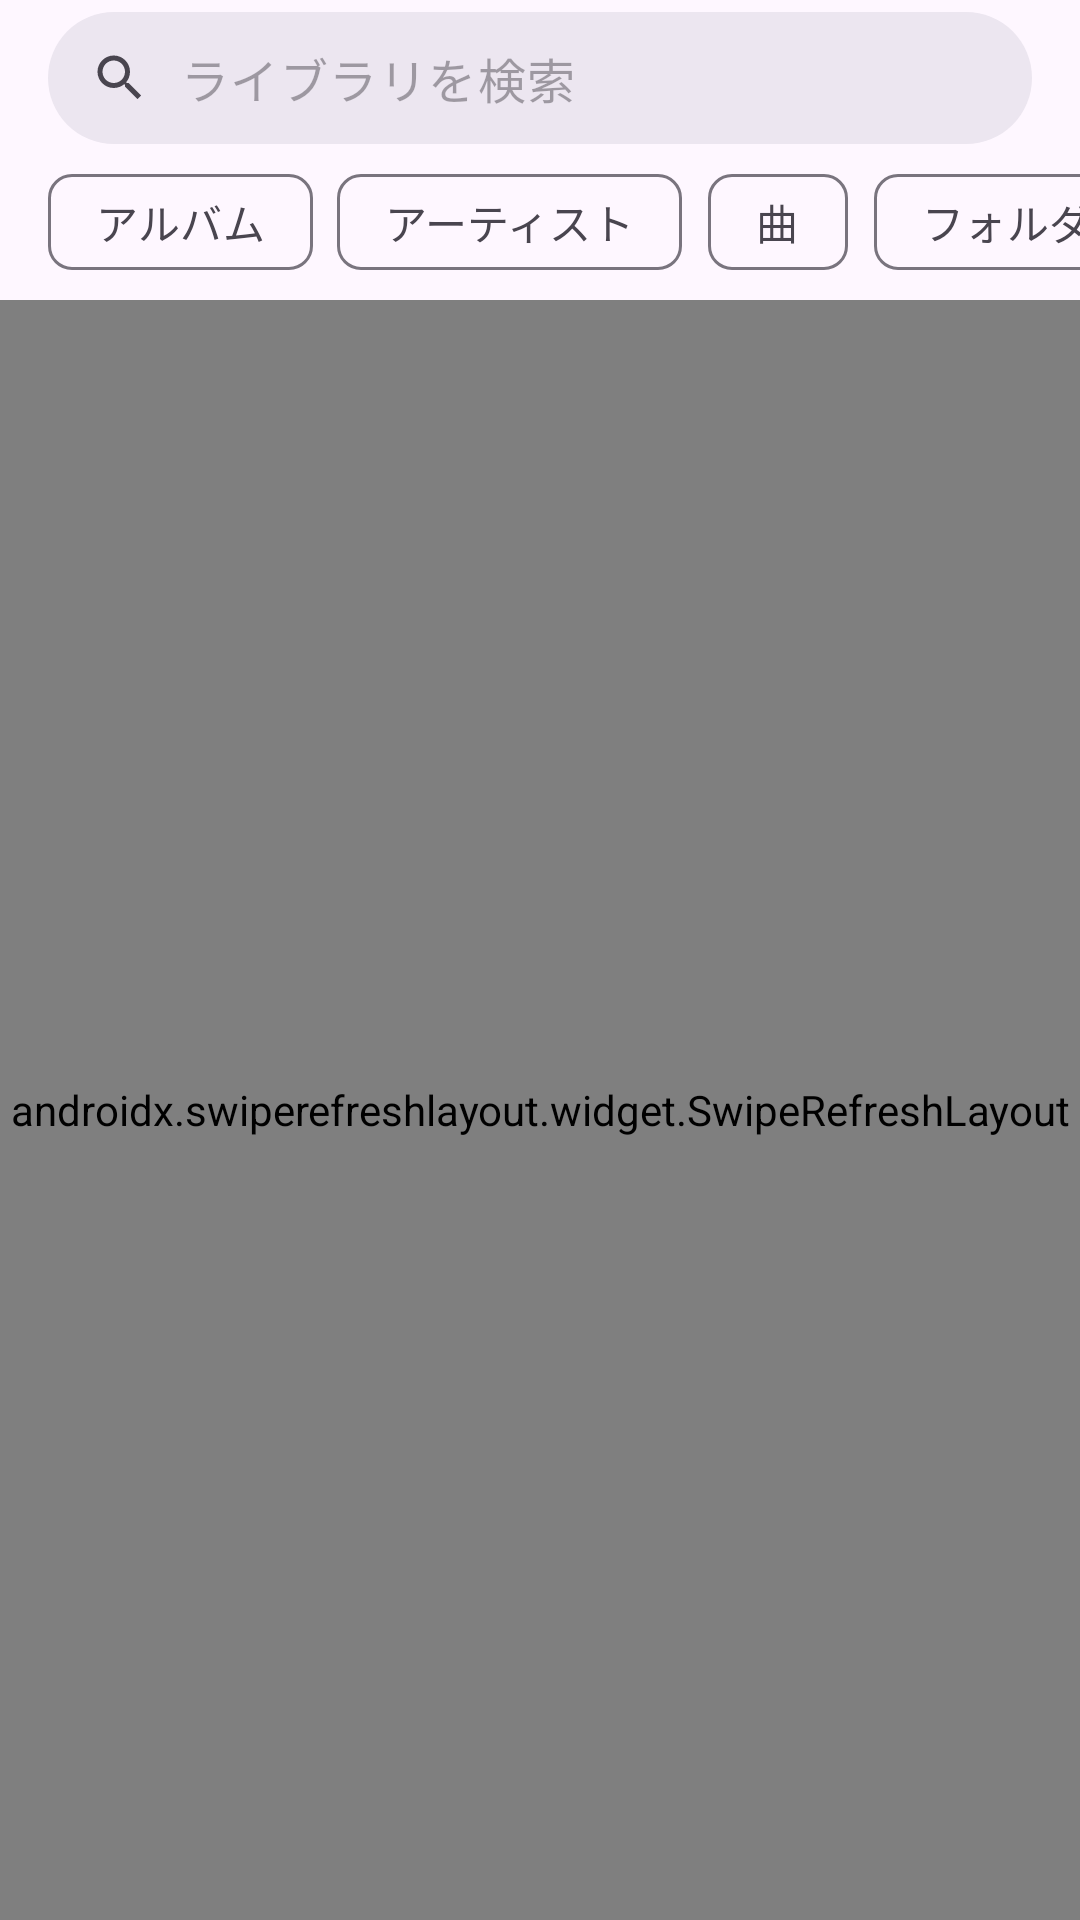

Produce the Android XML layout that renders to this screen, including the resource entries it uses.
<!-- AndroidManifest.xml: application theme Theme.YtMp3 -->
<!-- res/layout/fragment_library.xml -->
<?xml version="1.0" encoding="utf-8"?>
<LinearLayout xmlns:android="http://schemas.android.com/apk/res/android"
    xmlns:app="http://schemas.android.com/apk/res-auto"
    android:layout_width="match_parent"
    android:layout_height="match_parent"
    android:orientation="vertical">

    
    <com.google.android.material.appbar.MaterialToolbar
        android:id="@+id/selectionBar"
        android:layout_width="match_parent"
        android:layout_height="?attr/actionBarSize"
        android:background="?attr/colorSecondaryContainer"
        android:visibility="gone"
        app:navigationIcon="@drawable/ic_close" />

    
    <LinearLayout
        android:layout_width="match_parent"
        android:layout_height="44dp"
        android:layout_marginHorizontal="16dp"
        android:layout_marginTop="4dp"
        android:background="@drawable/bg_search"
        android:gravity="center_vertical"
        android:orientation="horizontal"
        android:paddingStart="14dp"
        android:paddingEnd="4dp">

        <ImageView
            android:layout_width="20dp"
            android:layout_height="20dp"
            android:importantForAccessibility="no"
            android:src="@drawable/ic_search" />

        <EditText
            android:id="@+id/search"
            android:layout_width="0dp"
            android:layout_height="match_parent"
            android:layout_marginStart="10dp"
            android:layout_weight="1"
            android:background="@null"
            android:hint="ライブラリを検索"
            android:imeOptions="actionSearch"
            android:importantForAutofill="no"
            android:inputType="text"
            android:maxLines="1"
            android:textAppearance="?attr/textAppearanceBodyLarge" />

        <ImageButton
            android:id="@+id/searchClear"
            android:layout_width="36dp"
            android:layout_height="36dp"
            android:background="?attr/selectableItemBackgroundBorderless"
            android:contentDescription="クリア"
            android:src="@drawable/ic_close"
            android:visibility="gone" />
    </LinearLayout>

    
    <HorizontalScrollView
        android:layout_width="match_parent"
        android:layout_height="wrap_content"
        android:scrollbars="none">

        <com.google.android.material.chip.ChipGroup
            android:id="@+id/chips"
            android:layout_width="wrap_content"
            android:layout_height="wrap_content"
            android:paddingHorizontal="16dp"
            android:paddingVertical="2dp"
            app:selectionRequired="true"
            app:singleLine="true"
            app:singleSelection="true">

            <com.google.android.material.chip.Chip
                android:id="@+id/chipAlbums"
                style="@style/Widget.Material3.Chip.Filter"
                android:layout_width="wrap_content"
                android:layout_height="wrap_content"
                android:text="アルバム" />

            <com.google.android.material.chip.Chip
                android:id="@+id/chipArtists"
                style="@style/Widget.Material3.Chip.Filter"
                android:layout_width="wrap_content"
                android:layout_height="wrap_content"
                android:text="アーティスト" />

            <com.google.android.material.chip.Chip
                android:id="@+id/chipSongs"
                style="@style/Widget.Material3.Chip.Filter"
                android:layout_width="wrap_content"
                android:layout_height="wrap_content"
                android:text="曲" />

            <com.google.android.material.chip.Chip
                android:id="@+id/chipFolders"
                style="@style/Widget.Material3.Chip.Filter"
                android:layout_width="wrap_content"
                android:layout_height="wrap_content"
                android:text="フォルダ" />
        </com.google.android.material.chip.ChipGroup>
    </HorizontalScrollView>

    <androidx.swiperefreshlayout.widget.SwipeRefreshLayout
        android:id="@+id/refresh"
        android:layout_width="match_parent"
        android:layout_height="0dp"
        android:layout_weight="1">

        <FrameLayout
            android:layout_width="match_parent"
            android:layout_height="match_parent">

            <androidx.recyclerview.widget.RecyclerView
                android:id="@+id/list"
                android:layout_width="match_parent"
                android:layout_height="match_parent"
                android:clipToPadding="false"
                android:paddingBottom="88dp" />

            <TextView
                android:id="@+id/empty"
                android:layout_width="match_parent"
                android:layout_height="wrap_content"
                android:layout_gravity="center"
                android:gravity="center"
                android:padding="32dp"
                android:textAppearance="?attr/textAppearanceBodyMedium" />
        </FrameLayout>
    </androidx.swiperefreshlayout.widget.SwipeRefreshLayout>
</LinearLayout>
<!-- resources referenced by this layout -->
<resources>
  <!-- drawable bg_search (drawable) -->
  <shape xmlns:android="http://schemas.android.com/apk/res/android">
      <solid android:color="?attr/colorSurfaceContainerHigh" />
      <corners android:radius="22dp" />
  </shape>
  <!-- drawable ic_close (drawable) -->
  <vector xmlns:android="http://schemas.android.com/apk/res/android"
      android:width="24dp" android:height="24dp"
      android:viewportWidth="24" android:viewportHeight="24"
      android:tint="?attr/colorControlNormal" android:autoMirrored="false">
      <path android:fillColor="@android:color/white" android:pathData="M19,6.41L17.59,5 12,10.59 6.41,5 5,6.41 10.59,12 5,17.59 6.41,19 12,13.41 17.59,19 19,17.59 13.41,12z" />
  </vector>
  <!-- drawable ic_search (drawable) -->
  <vector xmlns:android="http://schemas.android.com/apk/res/android"
      android:width="24dp" android:height="24dp"
      android:viewportWidth="24" android:viewportHeight="24"
      android:tint="?attr/colorControlNormal" android:autoMirrored="false">
      <path android:fillColor="@android:color/white" android:pathData="M15.5,14h-0.79l-0.28,-0.27C15.41,12.59 16,11.11 16,9.5 16,5.91 13.09,3 9.5,3S3,5.91 3,9.5 5.91,16 9.5,16c1.61,0 3.09,-0.59 4.23,-1.57l0.27,0.28v0.79l5,4.99L20.49,19l-4.99,-5zM9.5,14C7.01,14 5,11.99 5,9.5S7.01,5 9.5,5 14,7.01 14,9.5 11.99,14 9.5,14z" />
  </vector>
  <style name="Theme.YtMp3" parent="Theme.Material3.DayNight.NoActionBar">
          <item name="colorPrimary">@color/navy</item>
          <item name="colorOnPrimary">@color/cream</item>
          <item name="colorPrimaryContainer">#DCE2F2</item>
          <item name="colorOnPrimaryContainer">@color/navy</item>
          <item name="colorSecondary">@color/gold_dark</item>
          <item name="colorOnSecondary">#FFFFFF</item>
          <item name="colorSecondaryContainer">#F6E7C4</item>
          <item name="colorOnSecondaryContainer">#3A2A08</item>
          <item name="colorTertiary">@color/gold</item>
          <item name="android:statusBarColor">@color/navy</item>
          <item name="android:windowLightStatusBar">false</item>
      </style>
  <color name="navy">#16213E</color>
  <color name="cream">#F3E9D2</color>
  <color name="gold_dark">#9A6F1E</color>
  <color name="gold">#E9B44C</color>
</resources>
